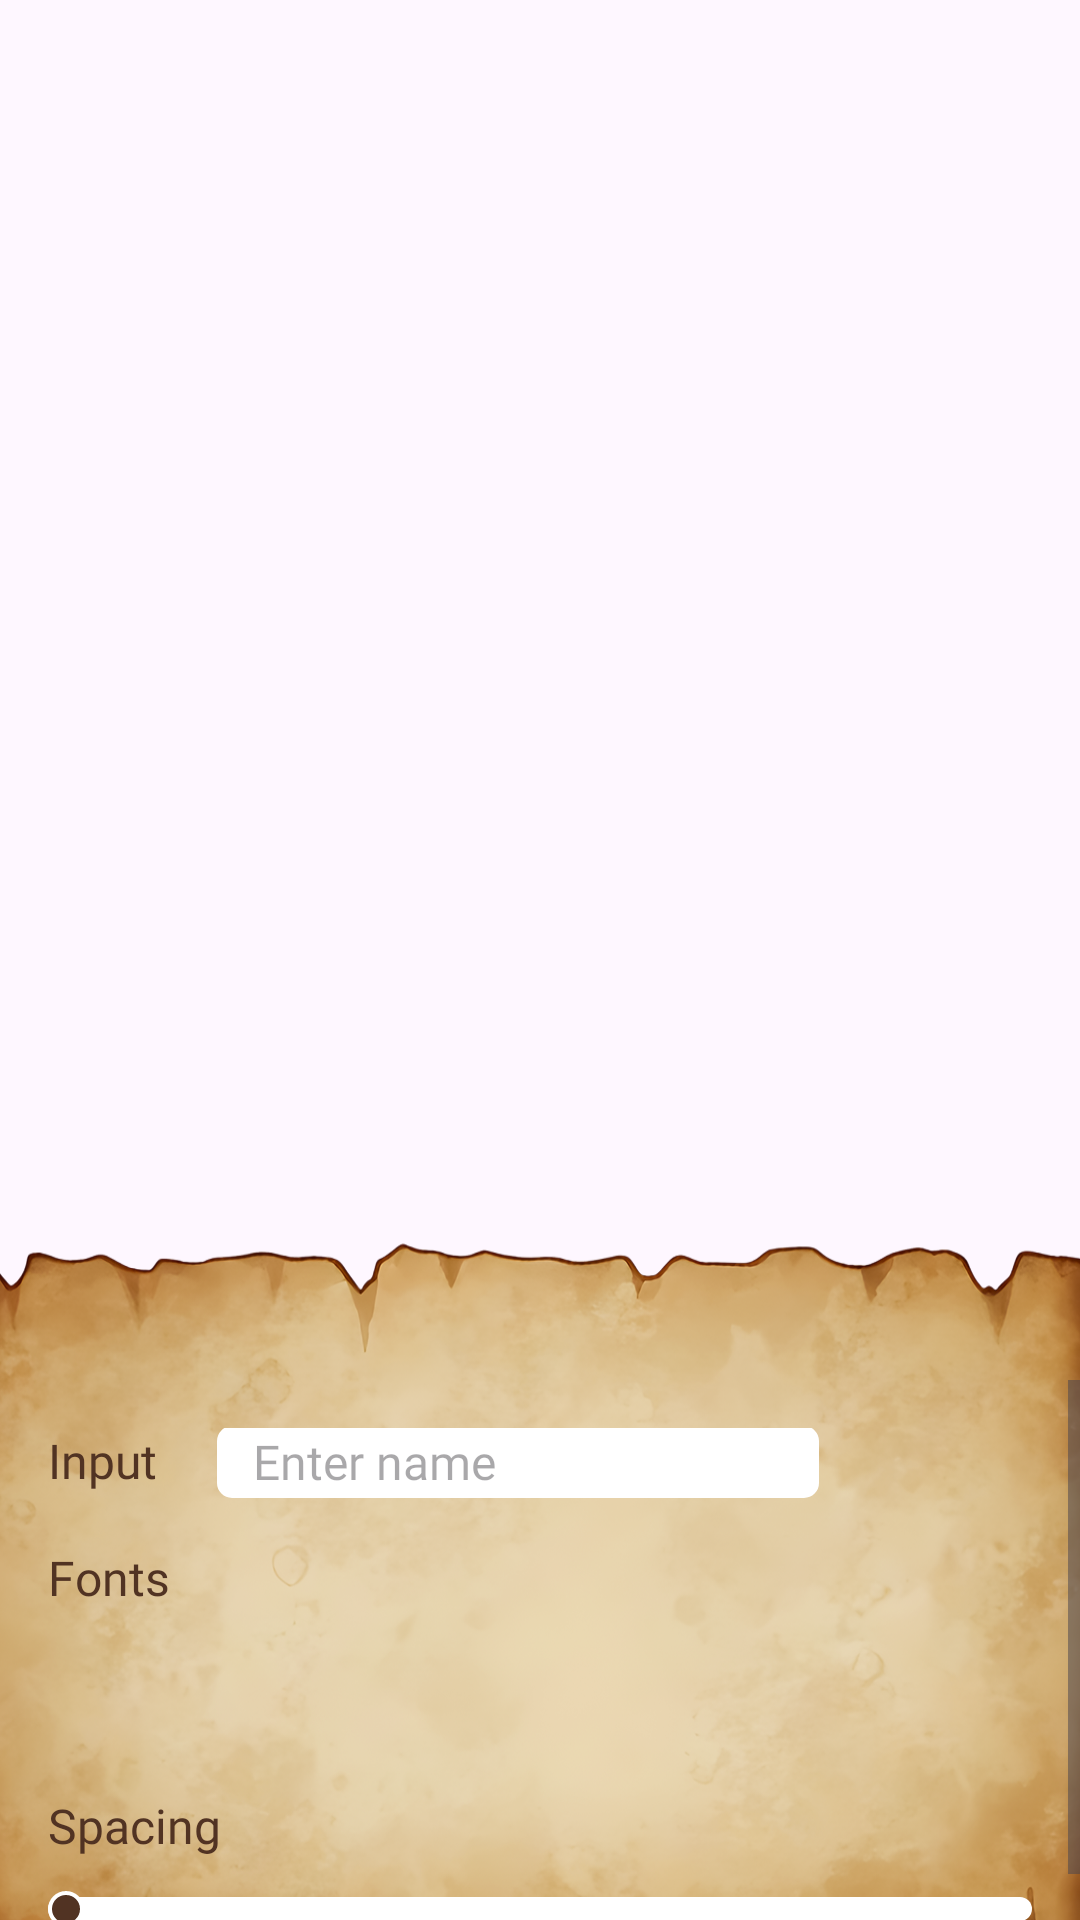

Write the Android layout XML for this screen, with the resource values it uses.
<!-- AndroidManifest.xml: application theme Theme.BaseProject -->
<!-- res/layout/activity_name_edit.xml -->
<?xml version="1.0" encoding="utf-8"?>
<androidx.constraintlayout.widget.ConstraintLayout xmlns:android="http://schemas.android.com/apk/res/android"
    xmlns:app="http://schemas.android.com/apk/res-auto"
    xmlns:tools="http://schemas.android.com/tools"
    android:layout_width="match_parent"
    android:layout_height="match_parent"
    android:clipChildren="false"
    android:clipToPadding="false">

    
    <ImageView
        android:layout_width="match_parent"
        android:layout_height="match_parent"
        android:scaleType="centerCrop"
        android:src="@drawable/img_bg_language" />

    
    <FrameLayout
        android:id="@+id/layoutActionBar"
        android:layout_width="match_parent"
        android:layout_height="wrap_content"
        app:layout_constraintTop_toTopOf="parent">

        <include
            android:id="@+id/actionBar"
            layout="@layout/layout_actionbar" />
    </FrameLayout>

    
    <ScrollView
        android:layout_width="match_parent"
        android:layout_height="0dp"
        android:clipChildren="false"
        android:clipToPadding="false"
        android:paddingHorizontal="16dp"
        android:paddingTop="8dp"
        android:scrollbars="none"
        app:layout_constraintBottom_toBottomOf="parent"
        app:layout_constraintTop_toBottomOf="@id/layoutActionBar">

        <LinearLayout
            android:layout_width="match_parent"
            android:layout_height="wrap_content"
            android:gravity="center_horizontal"
            android:orientation="vertical">

            
            <androidx.cardview.widget.CardView
                android:id="@+id/cvPosterPreview"
                android:layout_width="match_parent"
                android:layout_height="wrap_content"
                android:layout_marginTop="6dp"
                android:clipChildren="false"
                android:clipToPadding="false"
                app:cardBackgroundColor="@android:color/transparent"
                app:cardElevation="0dp">

                <FrameLayout
                    android:id="@+id/containerPoster"
                    android:layout_width="match_parent"
                    android:layout_height="wrap_content"
                    android:background="@android:color/transparent"
                    android:clipChildren="false"
                    android:clipToPadding="false" />

            </androidx.cardview.widget.CardView>


        </LinearLayout>
    </ScrollView>

    
    <FrameLayout
        android:id="@+id/cardNameSection"
        android:layout_width="match_parent"
        android:layout_height="230dp"
        android:layout_marginTop="16dp"
        android:background="@drawable/bg_edit"
        app:layout_constraintBottom_toBottomOf="parent"
        app:layout_constraintEnd_toEndOf="parent"
        app:layout_constraintStart_toStartOf="parent">


        <ScrollView
            android:layout_width="match_parent"
            android:layout_height="wrap_content"
            android:clipToPadding="true"
            android:overScrollMode="never"
            android:paddingTop="50dp">

            <LinearLayout
                android:layout_width="match_parent"
                android:layout_height="wrap_content"
                android:orientation="vertical"
                android:padding="16dp">


                
                <androidx.constraintlayout.widget.ConstraintLayout
                    android:id="@+id/layoutNameContent"
                    android:layout_width="match_parent"
                    android:layout_height="wrap_content">

                    
                    <TextView
                        android:id="@+id/tvInputLabel"
                        android:layout_width="wrap_content"
                        android:layout_height="wrap_content"
                        android:fontFamily="@font/joan_regular"
                        android:text="Input"
                        android:textColor="@color/app"
                        android:textSize="16sp"
                        app:layout_constraintStart_toStartOf="parent"
                        app:layout_constraintTop_toTopOf="parent" />

                    
                    <EditText
                        android:id="@+id/edtName"
                        android:layout_width="0dp"
                        android:layout_height="24dp"
                        android:background="@drawable/bg_16_stroke_white"
                        android:fontFamily="@font/roboto_regular"
                        android:hint="@string/enter_name"
                        android:maxLines="1"
                        android:paddingHorizontal="12dp"
                        android:scrollHorizontally="true"
                        android:singleLine="true"
                        android:textColor="@android:color/black"
                        android:textSize="16sp"
                        android:layout_marginEnd="71dp"
                        android:layout_marginStart="20dp"
                        app:layout_constraintBottom_toBottomOf="@id/tvInputLabel"
                        app:layout_constraintEnd_toEndOf="parent"
                        app:layout_constraintStart_toEndOf="@id/tvInputLabel"
                        app:layout_constraintTop_toTopOf="@id/tvInputLabel" />

                    
                    <TextView
                        android:id="@+id/tvFontLabel"
                        android:layout_width="wrap_content"
                        android:layout_height="wrap_content"
                        android:layout_marginTop="16dp"
                        android:fontFamily="@font/joan_regular"
                        android:text="Fonts"
                        android:textColor="@color/app"
                        android:textSize="16sp"
                        app:layout_constraintStart_toStartOf="parent"
                        app:layout_constraintTop_toBottomOf="@id/edtName" />

                    
                    <androidx.recyclerview.widget.RecyclerView
                        android:id="@+id/rcvFont"
                        android:layout_width="0dp"
                        android:layout_height="45dp"
                        android:orientation="horizontal"
                        android:overScrollMode="never"
                        app:layoutManager="androidx.recyclerview.widget.LinearLayoutManager"
                        app:layout_constraintEnd_toEndOf="parent"
                        app:layout_constraintStart_toStartOf="parent"
                        app:layout_constraintTop_toBottomOf="@id/tvFontLabel"
                        tools:listitem="@layout/item_font_selector" />

                    
                    <TextView
                        android:id="@+id/tvSpacingLabel"
                        style="@style/single_marquee"
                        android:layout_width="0dp"
                        android:layout_height="wrap_content"
                        android:layout_marginTop="16dp"
                        android:layout_marginEnd="10dp"
                        android:fontFamily="@font/joan_regular"
                        android:gravity="start"
                        android:text="@string/spacing"
                        android:textColor="@color/app"
                        android:textSize="16sp"
                        app:layout_constraintEnd_toStartOf="@id/guideline2"
                        app:layout_constraintStart_toStartOf="parent"
                        app:layout_constraintTop_toBottomOf="@id/rcvFont" />

                    
                    <SeekBar
                        android:id="@+id/seekBarNameSpacing"
                        style="@style/CustomSeekBar"
                        android:layout_width="0dp"
                        android:layout_height="wrap_content"
                        android:max="100"
                        android:maxHeight="18dp"
                        android:minHeight="18dp"
                        android:progress="0"
                        android:splitTrack="false"
                        android:thumbOffset="0dp"
                        android:layout_marginTop="8dp"
                        app:layout_constraintEnd_toEndOf="parent"
                        app:layout_constraintStart_toStartOf="parent"
                        app:layout_constraintTop_toBottomOf="@id/tvSpacingLabel"
                        />

                    <androidx.constraintlayout.widget.Guideline
                        android:id="@+id/guideline2"
                        android:layout_width="wrap_content"
                        android:layout_height="wrap_content"
                        android:orientation="vertical"
                        app:layout_constraintGuide_percent="0.29" />

                </androidx.constraintlayout.widget.ConstraintLayout>
            </LinearLayout>
        </ScrollView>
    </FrameLayout>

</androidx.constraintlayout.widget.ConstraintLayout>
<!-- res/layout/layout_actionbar.xml (included above) -->
<?xml version="1.0" encoding="utf-8"?>
<androidx.constraintlayout.widget.ConstraintLayout xmlns:android="http://schemas.android.com/apk/res/android"
    xmlns:app="http://schemas.android.com/apk/res-auto"
    android:layout_width="match_parent"
    android:layout_height="100dp"
    android:background="@color/transparent">

    
    <ImageView
        android:id="@+id/btnActionBarLeft"
        android:layout_width="32dp"
        android:layout_height="32dp"
        android:layout_marginStart="16dp"
        android:layout_marginBottom="10dp"
        android:background="?attr/selectableItemBackgroundBorderless"
        android:visibility="invisible"
        app:layout_constraintBottom_toBottomOf="parent"
        app:layout_constraintStart_toStartOf="parent" />

    
    <androidx.cardview.widget.CardView
        android:id="@+id/cvLogo"
        android:layout_width="32dp"
        android:layout_height="32dp"
        android:layout_marginStart="16dp"
        android:layout_marginBottom="10dp"
        android:background="?attr/selectableItemBackgroundBorderless"
        android:visibility="invisible"
        app:cardCornerRadius="8dp"
        app:cardElevation="0dp"
        app:layout_constraintBottom_toBottomOf="parent"
        app:layout_constraintStart_toStartOf="parent">


    </androidx.cardview.widget.CardView>
    
    <ImageView
        android:id="@+id/btnActionBarReset"
        android:layout_width="32dp"
        android:layout_height="32dp"
        android:src="@drawable/ic_reset"
        android:visibility="gone"
        app:layout_constraintEnd_toEndOf="parent"
        app:layout_constraintStart_toStartOf="parent"
        app:layout_constraintBottom_toBottomOf="@id/btnActionBarLeft"
        app:layout_constraintTop_toTopOf="@id/btnActionBarLeft"/>

    
    <TextView
        android:id="@+id/tvStart"
        style="@style/single_marquee"
        android:layout_width="0dp"
        android:layout_height="0dp"
        android:layout_marginHorizontal="16dp"
        android:fontFamily="@font/joan_regular"
        android:gravity="start|bottom"
        android:text="@string/language"
        android:textColor="@color/white"
        android:textSize="24sp"
        android:visibility="gone"
        app:layout_constraintBottom_toBottomOf="@+id/btnActionBarLeft"
        app:layout_constraintEnd_toStartOf="@+id/btnActionBarRight"
        app:layout_constraintStart_toStartOf="parent"
        app:layout_constraintTop_toTopOf="@+id/btnActionBarLeft" />

    
    <TextView
        android:id="@+id/tvCenter"
        style="@style/single_marquee"
        android:layout_width="0dp"
        android:layout_height="0dp"
        android:layout_marginHorizontal="16dp"
        android:fontFamily="@font/joan_regular"
        android:gravity="center_horizontal|bottom"
        android:text="@string/language"
        android:textColor="@color/white"
        android:textSize="24sp"
        android:visibility="gone"
        app:layout_constraintBottom_toBottomOf="@+id/btnActionBarLeft"
        app:layout_constraintEnd_toEndOf="parent"
        app:layout_constraintStart_toStartOf="parent"
        app:layout_constraintTop_toTopOf="@+id/btnActionBarLeft" />

    
    <ImageView
        android:id="@+id/btnActionBarNextToRight"
        android:layout_width="32dp"
        android:layout_height="32dp"
        android:layout_marginEnd="12dp"
        android:layout_marginBottom="10dp"
        android:background="@drawable/ic_edit"
        android:visibility="invisible"
        app:layout_constraintBottom_toBottomOf="parent"
        app:layout_constraintEnd_toStartOf="@+id/btnActionBarRight" />

    
    <ImageView
        android:id="@+id/btnActionBarRight"
        android:layout_width="32dp"
        android:layout_height="32dp"
        android:layout_marginEnd="16dp"
        android:layout_marginBottom="10dp"
        android:visibility="invisible"
        app:layout_constraintBottom_toBottomOf="parent"
        app:layout_constraintEnd_toEndOf="parent" />

    
    <FrameLayout
        android:id="@+id/btnActionBarRightText"
        android:layout_width="49dp"
        android:layout_height="32dp"
        android:maxWidth="50dp"
        android:minWidth="49dp"
        android:layout_marginEnd="16dp"
        android:background="@drawable/img_btn_custom_next"
        android:visibility="gone"
        app:layout_constraintBottom_toBottomOf="@+id/btnActionBarLeft"
        app:layout_constraintEnd_toEndOf="parent"
        app:layout_constraintTop_toTopOf="@+id/btnActionBarLeft">

        <TextView
            android:id="@+id/tvRightText"
            style="@style/single_marquee"
            android:layout_width="match_parent"
            android:layout_height="match_parent"
            android:layout_gravity="center"
            android:paddingHorizontal="5dp"
            android:fontFamily="@font/kurale_regular"
            android:gravity="center"
            android:text="@string/save"
            android:textColor="#C4561B"
            android:textSize="16sp"
            android:clickable="false"
            android:focusable="false" />
    </FrameLayout>
</androidx.constraintlayout.widget.ConstraintLayout>
<!-- res/layout/item_font_selector.xml (included above) -->
<?xml version="1.0" encoding="utf-8"?>
<TextView xmlns:android="http://schemas.android.com/apk/res/android"
    android:id="@+id/tvFontName"
    android:layout_width="36dp"
    android:layout_height="36dp"
    android:layout_margin="4dp"
    android:background="@drawable/bg_font_item_unselected"
    android:gravity="center"
    android:text="Aa"
    android:layout_gravity="center"
    android:textColor="@android:color/white"
    android:textSize="12sp" />
<!-- resources referenced by this layout -->
<resources>
  <color name="app">#513323</color>
  <color name="transparent">#00FFFFFF</color>
  <color name="white">#FFFFFFFF</color>
  <!-- drawable bg_16_stroke_white (drawable) -->
  <?xml version="1.0" encoding="utf-8"?>
  <shape xmlns:android="http://schemas.android.com/apk/res/android">
      <corners android:radius="4dp"/>
      <stroke android:width="2dp" android:color="@color/white"/>
      <solid android:color="@color/white"/>
  </shape>
  <!-- drawable bg_edit: png bitmap (drawable, 629863 bytes) -->
  <!-- drawable ic_edit: png bitmap (drawable, 13721 bytes) -->
  <!-- drawable ic_reset: png bitmap (drawable, 14344 bytes) -->
  <!-- drawable img_btn_custom_next: png bitmap (drawable, 1389 bytes) -->
  <string name="enter_name">Enter name</string>
  <string name="language">Language</string>
  <string name="save">Save</string>
  <string name="spacing">Spacing</string>
  <style name="CustomSeekBar" parent="Widget.AppCompat.SeekBar">
          <item name="android:minHeight">0dp</item>
          <item name="android:maxHeight">20dp</item>
          <item name="android:paddingTop">0dp</item>
          <item name="android:paddingBottom">0dp</item>
          <item name="android:paddingStart">0dp</item>
          <item name="android:paddingEnd">0dp</item>
          <item name="android:thumbOffset">0dp</item>
          <item name="android:progressDrawable">@drawable/seekbar_progress_orange</item>
          <item name="android:thumb">@drawable/seekbar_thumb_orange</item>
      </style>
  <style name="single_marquee">
          <item name="android:singleLine">true</item>
          <item name="android:ellipsize">marquee</item>
          <item name="android:marqueeRepeatLimit">marquee_forever</item>
      </style>
  <style name="Theme.BaseProject" parent="Base.Theme.BaseProject" />
  <!-- drawable seekbar_progress_orange (drawable) -->
  <layer-list xmlns:android="http://schemas.android.com/apk/res/android">
  
      
      <item android:id="@android:id/background"
          android:gravity="center_vertical"
          >
          <shape android:shape="rectangle">
              <corners android:radius="5dp"/>
              <solid android:color="#FFFFFF"/>
              <size android:height="8dp"/>
          </shape>
      </item>
  
      
      <item android:id="@android:id/progress"
          android:gravity="center_vertical"
          >
          <clip>
              <shape android:shape="rectangle">
                  <corners android:radius="5dp"/>
                  <gradient
                      android:type="linear"
                      android:angle="270"
                      android:startColor="#754D37"
                      android:centerColor="#513323"
                      android:endColor="#42291B"/>
                  <size android:height="8dp"/>
                  <size android:height="8dp"/>
              </shape>
          </clip>
      </item>
  
  </layer-list>
  <!-- drawable seekbar_thumb_orange (drawable) -->
  <layer-list xmlns:android="http://schemas.android.com/apk/res/android">
  
      
      <item>
          <shape android:shape="oval">
              <solid android:color="#FFFFFF"/>
              <size
                  android:width="12dp"
                  android:height="12dp"/>
          </shape>
      </item>
  
      
      <item
          android:top="1.5dp"
          android:bottom="1.5dp"
          android:left="1.5dp"
          android:right="1.5dp">
          <shape android:shape="oval">
              <solid android:color="#513323"/>
          </shape>
      </item>
  
  </layer-list>
  <style name="Base.Theme.BaseProject" parent="Theme.Material3.DayNight.NoActionBar">
          <item name="android:windowTranslucentStatus">false</item>
          <item name="android:statusBarColor">@android:color/transparent</item>
          <item name="android:windowTranslucentNavigation">false</item>
          <item name="android:fitsSystemWindows">false</item>
      </style>
</resources>
